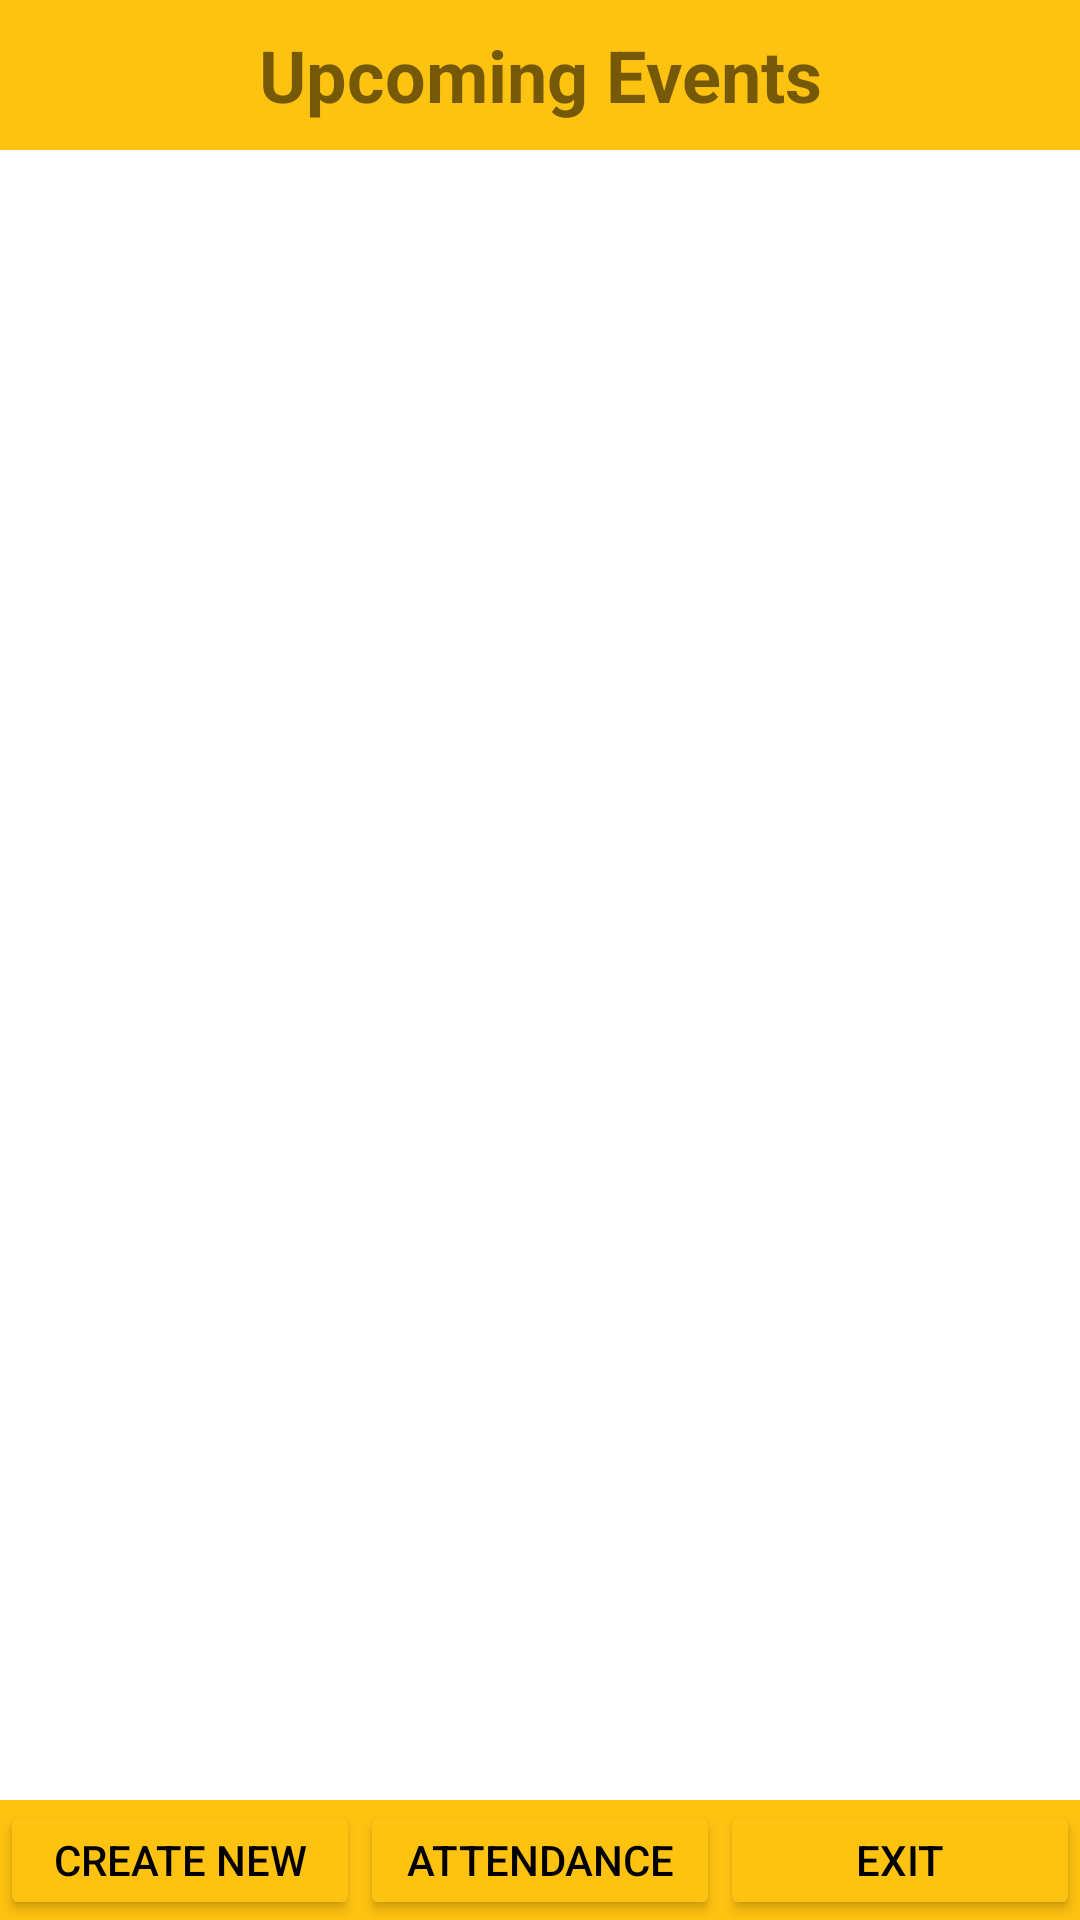

The Android layout XML behind this screen, and the referenced resources:
<!-- AndroidManifest.xml: application theme Theme.Event_Management_App -->
<!-- res/layout/activity_main.xml -->
<?xml version="1.0" encoding="utf-8"?>
<LinearLayout xmlns:android="http://schemas.android.com/apk/res/android"
    xmlns:app="http://schemas.android.com/apk/res-auto"
    xmlns:tools="http://schemas.android.com/tools"
    android:layout_width="match_parent"
    android:layout_height="match_parent"
    android:background="#fec210"
    android:orientation="vertical"
    tools:context=".MainActivity">

    <TextView
        android:layout_width="match_parent"
        android:layout_height="50dp"
        android:gravity="center"
        android:text="Upcoming Events"
        android:textSize="24dp"
        android:textStyle="bold" />

    <ListView
        android:id="@+id/lvEvents"
        android:layout_width="match_parent"
        android:layout_height="0dp"
        android:background="@color/white"
        android:layout_weight="1"/>


    <LinearLayout
        android:layout_width="match_parent"
        android:layout_height="40dp"
        android:orientation="horizontal">

        <Button
            android:id="@+id/createNewBtn"
            android:layout_width="0dp"
            android:layout_height="match_parent"
            android:layout_weight="1"
            android:backgroundTint="#fec210"
            android:text="Create New"
            android:textColor="#000000" />

        <Button
            android:id="@+id/historyBtn"
            android:layout_width="0dp"
            android:layout_height="match_parent"
            android:layout_weight="1"
            android:backgroundTint="#fec210"
            android:text="Attendance"
            android:textColor="#000000" />

        <Button
            android:id="@+id/exitBtn"
            android:layout_width="0dp"
            android:layout_height="match_parent"
            android:layout_weight="1"
            android:backgroundTint="#fec210"
            android:text="Exit"
            android:textColor="#000000" />
    </LinearLayout>

</LinearLayout>
<!-- resources referenced by this layout -->
<resources>
  <style name="Theme.Event_Management_App" parent="Theme.MaterialComponents.DayNight.DarkActionBar">
          
          <item name="colorPrimary">@color/purple_500</item>
          <item name="colorPrimaryVariant">@color/purple_700</item>
          <item name="colorOnPrimary">@color/white</item>
          
          <item name="colorSecondary">@color/teal_200</item>
          <item name="colorSecondaryVariant">@color/teal_700</item>
          <item name="colorOnSecondary">@color/black</item>
          
          <item name="android:statusBarColor" tools:targetApi="l">?attr/colorPrimaryVariant</item>
          
      </style>
  <!-- not gathered from this repository: default colours our renderer supplied (Android Studio template values) -->
  <color name="purple_500">#FF6200EE</color>
  <color name="purple_700">#FF3700B3</color>
  <color name="teal_200">#FF03DAC5</color>
  <color name="teal_700">#FF018786</color>
  <color name="black">#FF000000</color>
  <color name="white">#FFFFFFFF</color>
</resources>
